Labelled photos from "mudra_dataset", an image-classification folder in GovindRangappa/mudra-jetson-deploy. The possible labels are: alapadma, ardhachandra, ardhapataka, kapittha, mayura, musti, pataka, shikhara, tripataka.

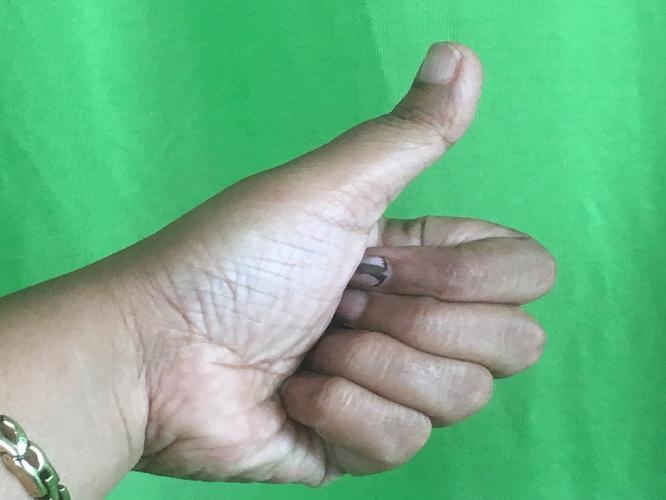
Label: shikhara

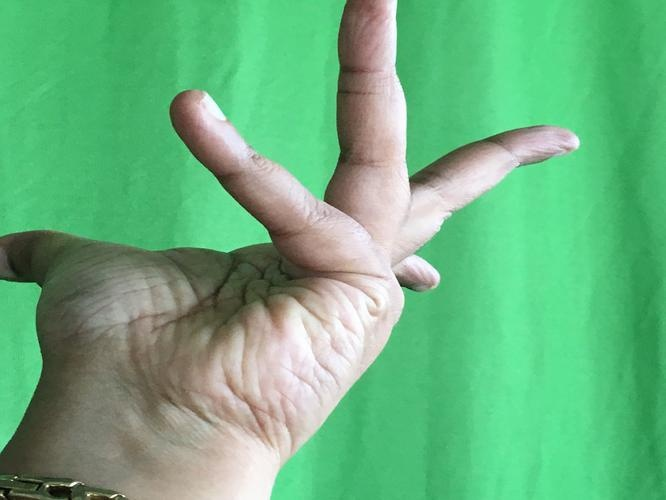
Label: alapadma

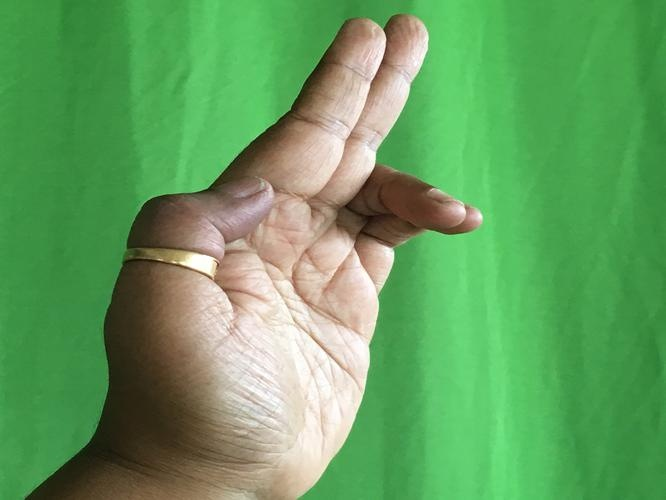
Label: ardhapataka

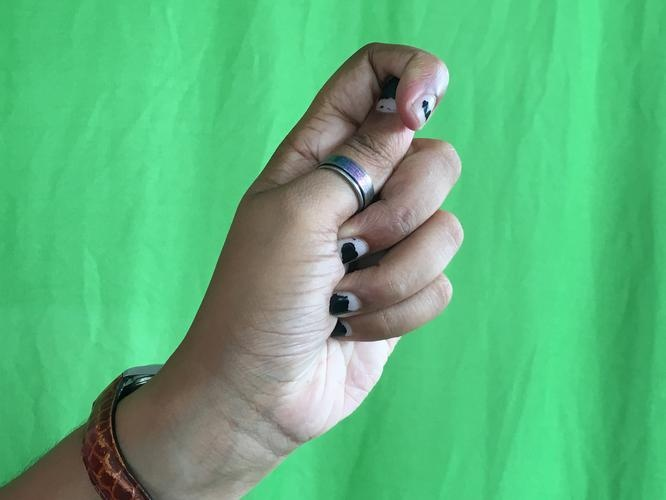
Label: kapittha

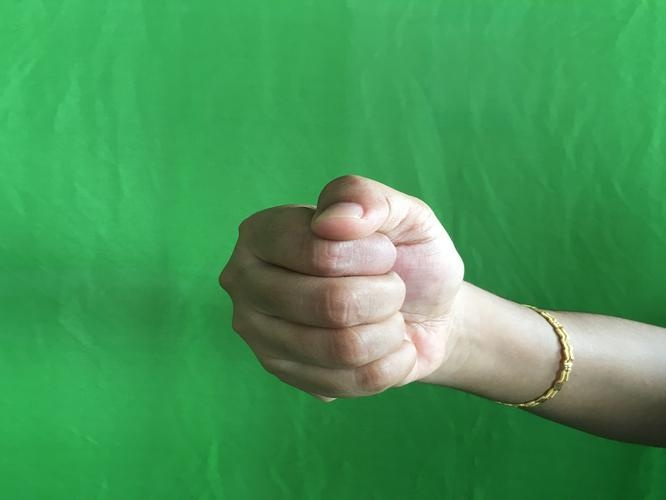
Label: musti

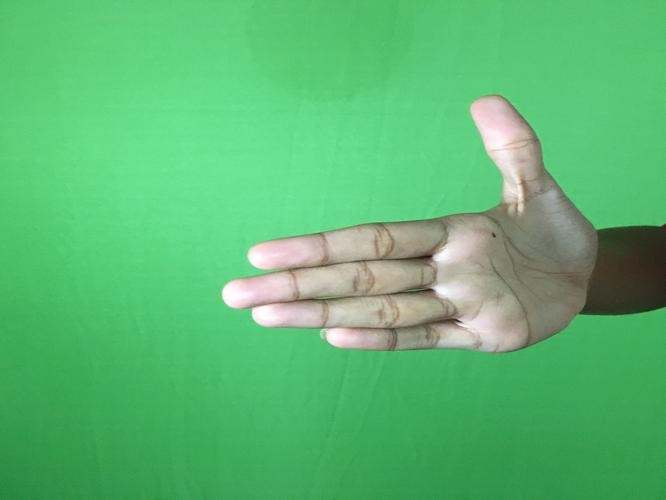
Label: ardhachandra
